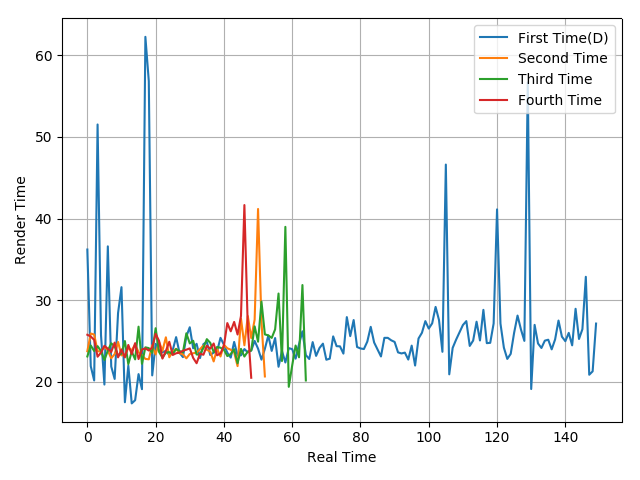

The table this chart was drawn from, first rows:
36.2, 21.91, 20.16, 51.52, 25.73, 19.66, 36.59, 21.87, 20.35, 28.43, 31.59, 17.49, 21.98, 17.35, 17.74, 20.94, 19.09, 62.26, 56.83, 20.78, 24.64, 23.76, 23.63, 23.78
23.75, 25.91, 25.79, 23.74, 23.7, 24.3, 23.83, 22.88, 23.39, 24.88, 23.23, 23.3, 24.12, 23.87, 24.56, 23.63, 23.26, 22.8, 22.75, 24.48, 23.35, 24.91, 23.79, 25.45
23.1, 24.44, 23.77, 24.36, 23.77, 22.66, 23.82, 24.71, 24.34, 23.18, 23.46, 24.99, 22.15, 23.71, 22.74, 26.75, 22.2, 24.22, 24.12, 23.54, 26.56, 23.66, 22.95, 23.57
25.76, 25.54, 25.14, 23.07, 23.57, 24.41, 24.05, 23.65, 24.8, 22.99, 23.96, 22.98, 24.51, 23.39, 24.73, 22.78, 23.96, 24.09, 23.83, 24.18, 25.87, 25.02, 22.84, 23.77
